Run: headless pygame with SDL's dummy video driver; simulated clock (each Clock.tick advances the game by its frame time, no real sleeping); random seed 0; keys injected as events and as key.get_pressed() state; no mouse input.
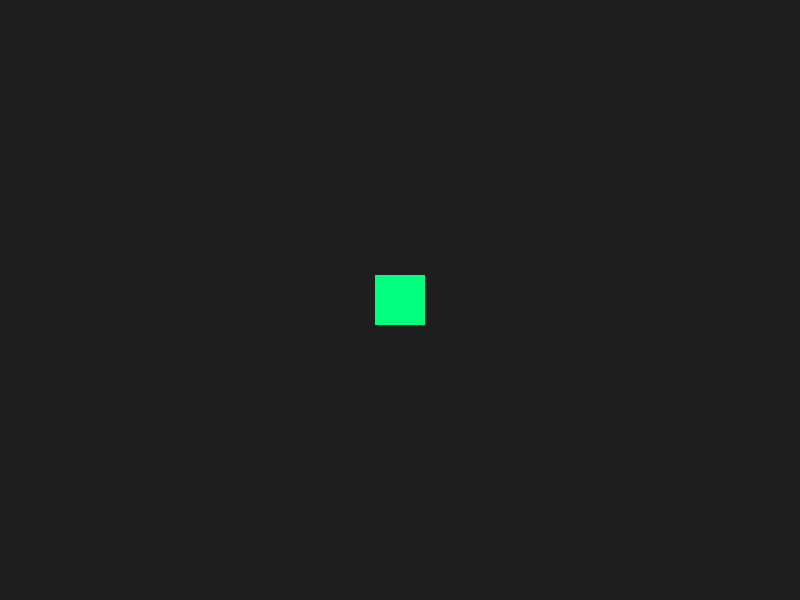
Frame 1 of 4 · flips 1–60 · no input
Frame 2 of 4 · flips 61–180 · tapped SPACE, RETURN · held RIGHT (→), D · screen unchanged from frame 1, image omitted
Frame 3 of 4 · flips 181–300 · held DOWN (↓), S · screen unchanged from frame 2, image omitted
Frame 4 of 4 · flips 301–420 · held LEFT (←), A, UP (↑), W · screen unchanged from frame 3, image omitted

The pygame program that drew these frames:

import pygame
import sys

pygame.init()
screen = pygame.display.set_mode((800, 600))
pygame.display.set_caption("Core-Engine-X")
clock = pygame.time.Clock()

while True:
    for event in pygame.event.get():
        if event.type == pygame.QUIT:
            pygame.quit()
            sys.exit()

    screen.fill((30, 30, 30))
    pygame.draw.rect(screen, (0, 255, 127), (375, 275, 50, 50))
    pygame.display.flip()
    clock.tick(60)
